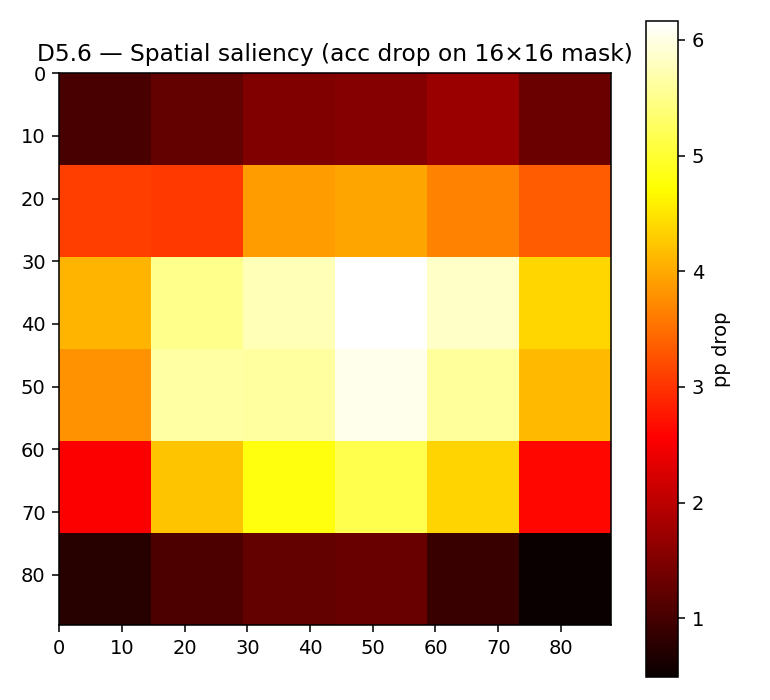

Source data for this figure (header and first rows):
row_idx, col_idx, h0, w0, patch, AV_acc, delta_pp_from_baseline
0, 0, 0, 0, 16, 0.9462, -1.049
0, 1, 0, 16, 16, 0.9441, -1.259
0, 2, 0, 32, 16, 0.9416, -1.506
0, 3, 0, 48, 16, 0.9413, -1.545
0, 4, 0, 64, 16, 0.9395, -1.716
0, 5, 0, 80, 16, 0.9436, -1.316
1, 0, 16, 0, 16, 0.9258, -3.089
1, 1, 16, 16, 16, 0.9262, -3.051
1, 2, 16, 32, 16, 0.9178, -3.89
1, 3, 16, 48, 16, 0.917, -3.966
1, 4, 16, 64, 16, 0.9199, -3.68
1, 5, 16, 80, 16, 0.9233, -3.337
2, 0, 32, 0, 16, 0.9159, -4.081
2, 1, 32, 16, 16, 0.9016, -5.511
2, 2, 32, 32, 16, 0.8993, -5.74
2, 3, 32, 48, 16, 0.8951, -6.159
2, 4, 32, 64, 16, 0.8984, -5.835
2, 5, 32, 80, 16, 0.9129, -4.386
3, 0, 48, 0, 16, 0.9186, -3.814
3, 1, 48, 16, 16, 0.9003, -5.644
3, 2, 48, 32, 16, 0.9005, -5.625
3, 3, 48, 48, 16, 0.8963, -6.045
3, 4, 48, 64, 16, 0.9008, -5.587
3, 5, 48, 80, 16, 0.9153, -4.138
4, 0, 64, 0, 16, 0.9314, -2.536
4, 1, 64, 16, 16, 0.9144, -4.233
4, 2, 64, 32, 16, 0.9087, -4.806
4, 3, 64, 48, 16, 0.9052, -5.149
4, 4, 64, 64, 16, 0.9132, -4.348
4, 5, 64, 80, 16, 0.9304, -2.632
5, 0, 80, 0, 16, 0.9493, -0.7437
5, 1, 80, 16, 16, 0.946, -1.068
5, 2, 80, 32, 16, 0.9441, -1.259
5, 3, 80, 48, 16, 0.9437, -1.297
5, 4, 80, 64, 16, 0.9477, -0.8963
5, 5, 80, 80, 16, 0.9518, -0.4958
